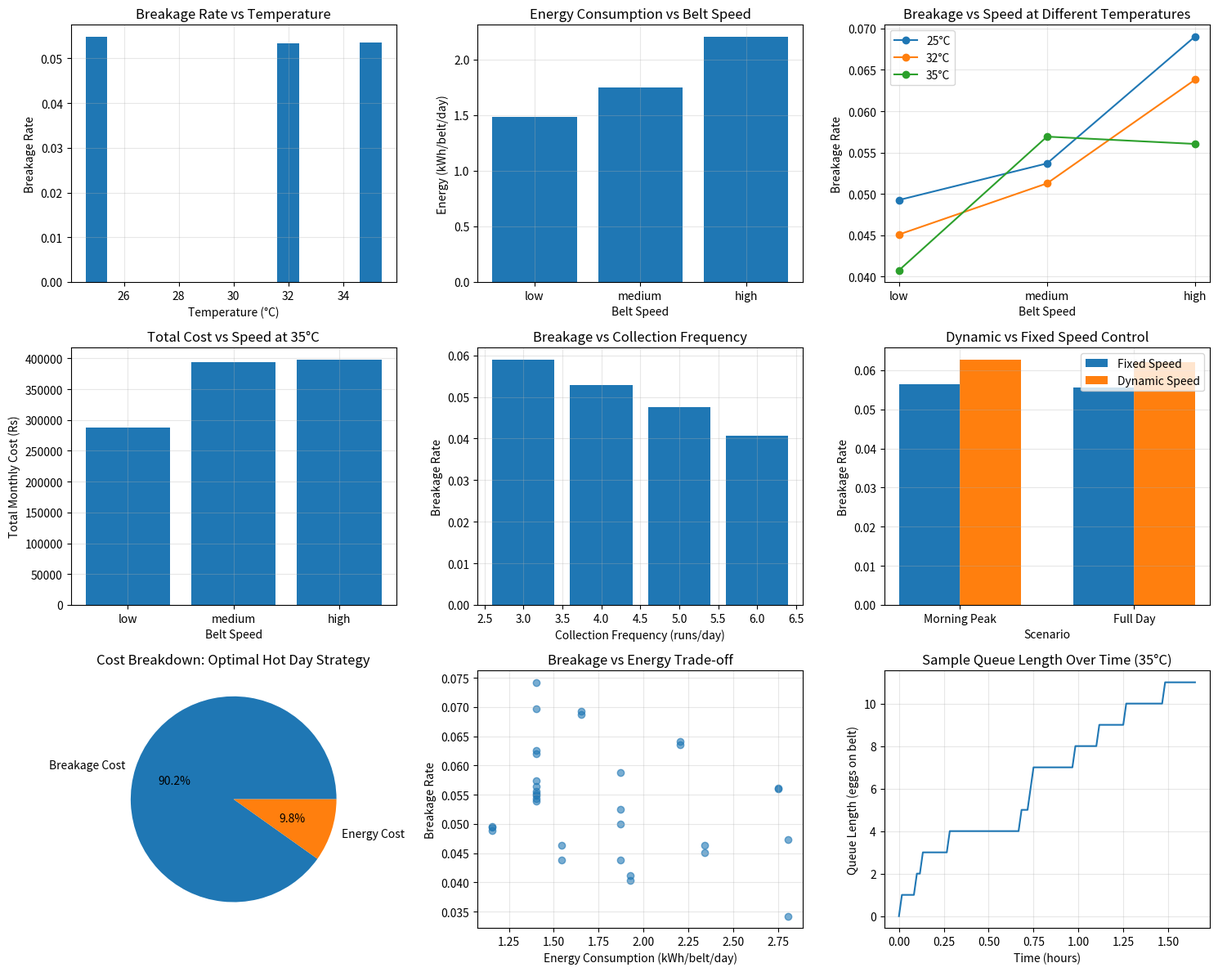

Write the Python code that produced this figure.
import numpy as np
import pandas as pd
import matplotlib.pyplot as plt
from scipy import stats
import itertools
from typing import Dict, List, Tuple
import warnings
warnings.filterwarnings('ignore')

class EggCollectionSimulator:
    """
    Simulates an automated egg collection system for a 10,080-hen farm
    with 18 conveyor belts, optimizing for breakage and energy consumption.
    """
    
    def __init__(self):
        # System constants
        self.num_belts = 18
        self.belt_length = 12  # meters per belt
        self.motor_power = 0.56  # kW (0.75 HP = 0.56 kW)
        self.egg_cost = 25  # Rs per egg
        self.energy_cost = 25  # Rs per kWh (current domestic tariff)
        self.daily_hens = 10080
        
        # Temperature effects on production
        self.temp_production = {
            25: 0.88,  # 88% production at 25°C
            32: 0.80,  # 80% production at 32°C
            35: 0.73   # 73% production at 35°C
        }
        
        # Base breakage rates by temperature
        self.base_breakage = {
            25: 0.025,  # 2.5% at 25°C
            32: 0.035,  # 3.5% at 32°C
            35: 0.048   # 4.8% at 35°C
        }
        
        # Time periods in minutes
        self.day_minutes = 1440
        self.time_slots = {
            'morning_peak': (360, 600),     # 6:00-10:00 (4 hours)
            'midday': (660, 900),           # 11:00-15:00 (4 hours)
            'afternoon': (960, 1140)        # 16:00-19:00 (3 hours)
        }
        
        # Egg arrival rate patterns (eggs per minute per belt)
        # Derived from laying patterns: 60% in morning, 25% midday, 15% afternoon
        self.arrival_pattern = {
            'morning_peak': 0.60,
            'midday': 0.25,
            'afternoon': 0.15
        }
        
        # Speed settings (m/s)
        self.speed_levels = {
            'low': 0.3,
            'medium': 0.5,
            'high': 0.7
        }
        
        # Collection frequency schedules
        self.collection_schedules = {
            3: [540, 780, 1020],    # 9:00, 13:00, 17:00
            4: [480, 660, 840, 1020],  # 8:00, 11:00, 14:00, 17:00
            5: [480, 600, 720, 840, 960],  # 8:00, 10:00, 12:00, 14:00, 16:00
            6: [480, 600, 720, 840, 960, 1080]  # 8:00, 10:00, 12:00, 14:00, 16:00, 18:00
        }
        
        # Energy consumption factors
        self.energy_per_speed = {
            'low': 0.7,    # 70% of max power
            'medium': 0.85, # 85% of max power
            'high': 1.0     # 100% of max power
        }
        
        # Vibration breakage factor (increases with speed)
        self.vibration_factor = {
            'low': 0.005,
            'medium': 0.015,
            'high': 0.035
        }
    
    def calculate_arrival_rates(self, temperature: int, speed_level: str) -> Dict:
        """
        Calculate egg arrival rates based on temperature and time of day.
        Uses Poisson process with time-varying rates.
        """
        # Total daily eggs for one belt
        hens_per_belt = self.daily_hens / self.num_belts
        daily_eggs_per_belt = hens_per_belt * self.temp_production[temperature]
        
        rates = {}
        for period, proportion in self.arrival_pattern.items():
            start, end = self.time_slots[period]
            duration = (end - start) / 60  # hours
            eggs_in_period = daily_eggs_per_belt * proportion
            
            # Eggs per minute in this period
            rate_per_minute = eggs_in_period / (duration * 60)
            
            # Adjust rate slightly based on temperature (hens lay differently in heat)
            if temperature > 30:
                rate_per_minute *= 0.95  # Slightly slower laying in heat
            
            rates[period] = rate_per_minute
        
        return rates
    
    def simulate_breakage(self, queue_length: float, temperature: int, 
                         speed_level: str, belt_utilization: float) -> float:
        """
        Calculate breakage probability based on multiple factors.
        """
        # Base breakage
        breakage_prob = self.base_breakage[temperature]
        
        # Accumulation breakage (increases with queue length)
        # Assuming belt capacity is 200 eggs (based on 12m length, 6cm per egg spacing)
        max_capacity = 200
        accumulation_factor = min(queue_length / max_capacity, 1.0) * 0.04
        
        # Vibration breakage (increases with speed)
        vibration_breakage = self.vibration_factor[speed_level]
        
        # Belt utilization effect (higher utilization = more collisions)
        utilization_factor = belt_utilization * 0.02
        
        # Temperature acceleration factor
        temp_factor = max(0, (temperature - 25) / 10) * 0.01
        
        total_breakage = (breakage_prob + accumulation_factor + 
                         vibration_breakage + utilization_factor + temp_factor)
        
        # Cap at reasonable maximum
        return min(total_breakage, 0.15)
    
    def simulate_belt_operation(self, temperature: int, speed_level: str, 
                               frequency: int, dynamic_speed: bool = False) -> Dict:
        """
        Simulate one day of operation for one belt.
        """
        # Get arrival rates
        arrival_rates = self.calculate_arrival_rates(temperature, speed_level)
        
        # Initialize variables
        time = 0
        queue = 0  # eggs on belt
        total_eggs_arrived = 0
        total_eggs_broken = 0
        total_eggs_collected = 0
        belt_running = False
        running_time = 0
        collection_times = self.collection_schedules[frequency]
        
        # Track queue over time for statistics
        queue_history = []
        breakage_history = []
        
        # Main simulation loop (minute by minute)
        while time < self.day_minutes:
            # Determine current period
            current_period = None
            for period, (start, end) in self.time_slots.items():
                if start <= time < end:
                    current_period = period
                    break
            
            # If no specific period, use baseline rate
            if current_period is None:
                arrival_rate = arrival_rates['morning_peak'] * 0.1  # Very low rate
            else:
                arrival_rate = arrival_rates[current_period]
            
            # Eggs arriving this minute (Poisson process)
            eggs_arriving = np.random.poisson(arrival_rate)
            total_eggs_arrived += eggs_arriving
            
            # Add to queue
            queue += eggs_arriving
            
            # Dynamic speed adjustment
            current_speed = speed_level
            if dynamic_speed:
                if 'morning_peak' in str(current_period):
                    current_speed = 'high'
                elif 'midday' in str(current_period):
                    current_speed = 'medium'
                else:
                    current_speed = 'low'
            
            # Check if belt should be running (collection time)
            belt_running = any(abs(time - ct) < 30 for ct in collection_times)  # Run for 30 mins around collection
            
            if belt_running:
                running_time += 1
                
                # Belt clears eggs based on speed and egg spacing (0.06 m per egg)
                # speed_levels are in m/s; convert to meters per minute then to eggs per minute
                speed = self.speed_levels[current_speed]  # m/s
                meters_per_min = speed * 60  # m per minute
                eggs_per_min_capacity = meters_per_min / 0.06  # eggs per minute, assuming 6cm spacing
                eggs_cleared = min(queue, eggs_per_min_capacity)
                
                # Calculate breakage for eggs on belt
                belt_utilization = queue / 200  # Simplified capacity
                breakage_prob = self.simulate_breakage(queue, temperature, 
                                                      current_speed, belt_utilization)
                
                # Apply breakage to eggs being transported/cleared this minute
                eggs_broken = int(eggs_cleared * breakage_prob)
                eggs_broken = min(eggs_broken, int(queue))  # Can't break more than available
                
                total_eggs_broken += eggs_broken
                total_eggs_collected += eggs_cleared - eggs_broken
                
                # Update queue
                queue = max(0, queue - eggs_cleared)
                
                # Record history
                breakage_history.append(breakage_prob)
            
            queue_history.append(queue)
            time += 1
        
        # Calculate metrics
        avg_queue = np.mean(queue_history)
        max_queue = np.max(queue_history)
        avg_breakage = np.mean(breakage_history) if breakage_history else 0
        
        # Energy consumption
        energy_per_hour = self.motor_power * self.energy_per_speed[speed_level]
        energy_kwh = (running_time / 60) * energy_per_hour
        
        # Costs
        breakage_cost = total_eggs_broken * self.egg_cost
        energy_cost = energy_kwh * self.energy_cost
        total_cost = breakage_cost + energy_cost
        
        return {
            'temperature': temperature,
            'speed': speed_level,
            'frequency': frequency,
            'total_eggs': total_eggs_arrived,
            'broken_eggs': total_eggs_broken,
            'breakage_rate': total_eggs_broken / max(total_eggs_arrived, 1),
            'avg_queue': avg_queue,
            'max_queue': max_queue,
            'running_time_min': running_time,
            'energy_kwh': energy_kwh,
            'breakage_cost': breakage_cost,
            'energy_cost': energy_cost,
            'total_cost': total_cost,
            'avg_breakage_prob': avg_breakage
            ,
            'queue_history': queue_history,
            'breakage_history': breakage_history
        }
    
    def run_scenario(self, scenario_name: str, params: Dict, runs: int = 10) -> Dict:
        """
        Run a scenario multiple times for statistical significance.
        """
        results = []
        
        for _ in range(runs):
            result = self.simulate_belt_operation(
                temperature=params.get('temperature', 25),
                speed_level=params.get('speed', 'medium'),
                frequency=params.get('frequency', 3),
                dynamic_speed=params.get('dynamic_speed', False)
            )
            results.append(result)
        
        # Aggregate results
        df = pd.DataFrame(results)
        aggregated = {
            'scenario': scenario_name,
            'avg_breakage_rate': df['breakage_rate'].mean(),
            'std_breakage_rate': df['breakage_rate'].std(),
            'avg_energy_kwh': df['energy_kwh'].mean(),
            'std_energy_kwh': df['energy_kwh'].std(),
            'avg_total_cost': df['total_cost'].mean(),
            'std_total_cost': df['total_cost'].std(),
            'avg_queue': df['avg_queue'].mean(),
            'max_queue': df['max_queue'].mean(),
            'avg_running_time': df['running_time_min'].mean() / 60,  # hours
            'temperature': params.get('temperature', 25),
            'speed': params.get('speed', 'medium'),
            'frequency': params.get('frequency', 3)
        }
        
        return aggregated
    
    def run_all_scenarios(self) -> pd.DataFrame:
        """
        Run all defined scenarios.
        """
        scenarios = []
        
        # Baseline scenarios (B0)
        print("Running Baseline Scenarios...")
        scenarios.append(self.run_scenario('B0_25C_Fixed', {'temperature': 25, 'speed': 'medium', 'frequency': 3}))
        scenarios.append(self.run_scenario('B0_35C_Fixed', {'temperature': 35, 'speed': 'medium', 'frequency': 3}))
        
        # Temperature-based scenarios (T1-T3)
        print("Running Temperature Scenarios...")
        for temp, speed in [(25, 'low'), (25, 'medium'), (25, 'high')]:
            scenarios.append(self.run_scenario(f'T1_25C_{speed}', 
                                              {'temperature': 25, 'speed': speed, 'frequency': 3}))
        
        for temp, speed in [(32, 'low'), (32, 'medium'), (32, 'high')]:
            scenarios.append(self.run_scenario(f'T2_32C_{speed}', 
                                              {'temperature': 32, 'speed': speed, 'frequency': 4}))
        
        for temp, speed in [(35, 'low'), (35, 'medium'), (35, 'high')]:
            scenarios.append(self.run_scenario(f'T3_35C_{speed}', 
                                              {'temperature': 35, 'speed': speed, 'frequency': 5}))
        
        # Time-of-day scenarios (D1-D3)
        print("Running Time-of-Day Scenarios...")
        scenarios.append(self.run_scenario('D1_MorningPeak_Fixed', 
                                          {'temperature': 25, 'speed': 'medium', 'frequency': 3}))
        scenarios.append(self.run_scenario('D1_MorningPeak_Dynamic', 
                                          {'temperature': 25, 'speed': 'medium', 'frequency': 3, 'dynamic_speed': True}))
        
        scenarios.append(self.run_scenario('D2_Midday_Fixed', 
                                          {'temperature': 25, 'speed': 'medium', 'frequency': 3}))
        scenarios.append(self.run_scenario('D2_Midday_Dynamic', 
                                          {'temperature': 25, 'speed': 'low', 'frequency': 3}))
        
        scenarios.append(self.run_scenario('D3_FullDay_Fixed', 
                                          {'temperature': 25, 'speed': 'medium', 'frequency': 3}))
        scenarios.append(self.run_scenario('D3_FullDay_Dynamic', 
                                          {'temperature': 25, 'speed': 'medium', 'frequency': 3, 'dynamic_speed': True}))
        
        # Speed optimization scenarios (S1-S3) across temperatures
        print("Running Speed Optimization Scenarios...")
        for temp in [25, 32, 35]:
            for speed in ['low', 'medium', 'high']:
                freq = 3 if temp == 25 else (4 if temp == 32 else 5)
                scenarios.append(self.run_scenario(f'S_{temp}C_{speed}', 
                                                  {'temperature': temp, 'speed': speed, 'frequency': freq}))
        
        # Frequency optimization scenarios (F1-F3)
        print("Running Frequency Optimization Scenarios...")
        for freq in [3, 4, 6]:
            scenarios.append(self.run_scenario(f'F{freq}_25C', 
                                              {'temperature': 25, 'speed': 'medium', 'frequency': freq}))
            scenarios.append(self.run_scenario(f'F{freq}_35C', 
                                              {'temperature': 35, 'speed': 'medium', 'frequency': freq}))
        
        # Scale results to full farm (18 belts, 30 days)
        df = pd.DataFrame(scenarios)
        
        # Scale to full farm
        df['farm_breakage_cost'] = df['avg_breakage_rate'] * (self.daily_hens * 0.85) * 30 * self.egg_cost
        df['farm_energy_cost'] = df['avg_energy_kwh'] * self.num_belts * 30 * self.energy_cost
        df['farm_total_cost'] = df['farm_breakage_cost'] + df['farm_energy_cost']
        
        return df
    
    def plot_results(self, results_df: pd.DataFrame):
        """
        Create visualization of results.
        """
        fig, axes = plt.subplots(3, 3, figsize=(15, 12))
        
        # 1. Breakage vs Temperature
        temp_groups = results_df.groupby('temperature')['avg_breakage_rate'].mean()
        axes[0,0].bar(temp_groups.index, temp_groups.values)
        axes[0,0].set_xlabel('Temperature (°C)')
        axes[0,0].set_ylabel('Breakage Rate')
        axes[0,0].set_title('Breakage Rate vs Temperature')
        axes[0,0].grid(True, alpha=0.3)
        
        # 2. Energy vs Speed
        speed_order = ['low', 'medium', 'high']
        speed_energy = []
        for speed in speed_order:
            speed_data = results_df[results_df['speed'] == speed]
            speed_energy.append(speed_data['avg_energy_kwh'].mean())
        
        axes[0,1].bar(speed_order, speed_energy)
        axes[0,1].set_xlabel('Belt Speed')
        axes[0,1].set_ylabel('Energy (kWh/belt/day)')
        axes[0,1].set_title('Energy Consumption vs Belt Speed')
        axes[0,1].grid(True, alpha=0.3)
        
        # 3. Breakage vs Speed at different temperatures
        for temp in [25, 32, 35]:
            temp_data = results_df[results_df['temperature'] == temp]
            speed_breakage = []
            for speed in speed_order:
                speed_breakage.append(temp_data[temp_data['speed'] == speed]['avg_breakage_rate'].mean())
            axes[0,2].plot(speed_order, speed_breakage, marker='o', label=f'{temp}°C')
        
        axes[0,2].set_xlabel('Belt Speed')
        axes[0,2].set_ylabel('Breakage Rate')
        axes[0,2].set_title('Breakage vs Speed at Different Temperatures')
        axes[0,2].legend()
        axes[0,2].grid(True, alpha=0.3)
        
        # 4. Total Cost vs Speed at 35°C
        hot_data = results_df[results_df['temperature'] == 35]
        speed_cost = []
        for speed in speed_order:
            cost = hot_data[hot_data['speed'] == speed]['farm_total_cost'].mean()
            speed_cost.append(cost)
        
        axes[1,0].bar(speed_order, speed_cost)
        axes[1,0].set_xlabel('Belt Speed')
        axes[1,0].set_ylabel('Total Monthly Cost (Rs)')
        axes[1,0].set_title('Total Cost vs Speed at 35°C')
        axes[1,0].grid(True, alpha=0.3)
        
        # 5. Breakage vs Collection Frequency
        freq_groups = results_df.groupby('frequency')['avg_breakage_rate'].mean()
        axes[1,1].bar(freq_groups.index, freq_groups.values)
        axes[1,1].set_xlabel('Collection Frequency (runs/day)')
        axes[1,1].set_ylabel('Breakage Rate')
        axes[1,1].set_title('Breakage vs Collection Frequency')
        axes[1,1].grid(True, alpha=0.3)
        
        # 6. Dynamic vs Fixed Speed Comparison
        dynamic_scenarios = ['D1_MorningPeak_Dynamic', 'D3_FullDay_Dynamic']
        fixed_scenarios = ['D1_MorningPeak_Fixed', 'D3_FullDay_Fixed']
        
        dynamic_breakage = []
        fixed_breakage = []
        for dyn, fix in zip(dynamic_scenarios, fixed_scenarios):
            dyn_data = results_df[results_df['scenario'] == dyn]
            fix_data = results_df[results_df['scenario'] == fix]
            if not dyn_data.empty:
                dynamic_breakage.append(dyn_data['avg_breakage_rate'].values[0])
            if not fix_data.empty:
                fixed_breakage.append(fix_data['avg_breakage_rate'].values[0])
        
        x = np.arange(len(dynamic_scenarios))
        width = 0.35
        axes[1,2].bar(x - width/2, fixed_breakage, width, label='Fixed Speed')
        axes[1,2].bar(x + width/2, dynamic_breakage, width, label='Dynamic Speed')
        axes[1,2].set_xlabel('Scenario')
        axes[1,2].set_ylabel('Breakage Rate')
        axes[1,2].set_title('Dynamic vs Fixed Speed Control')
        axes[1,2].set_xticks(x)
        axes[1,2].set_xticklabels(['Morning Peak', 'Full Day'])
        axes[1,2].legend()
        axes[1,2].grid(True, alpha=0.3)
        
        # 7. Cost Breakdown for Optimal Hot Day Strategy
        hot_optimal = results_df[
            (results_df['temperature'] == 35) & 
            (results_df['speed'] == 'medium') & 
            (results_df['frequency'] == 5)
        ]
        
        if not hot_optimal.empty:
            breakage_cost = hot_optimal['farm_breakage_cost'].values[0]
            energy_cost = hot_optimal['farm_energy_cost'].values[0]
            
            axes[2,0].pie([breakage_cost, energy_cost], 
                         labels=['Breakage Cost', 'Energy Cost'],
                         autopct='%1.1f%%')
            axes[2,0].set_title('Cost Breakdown: Optimal Hot Day Strategy')
        
        # 8. Trade-off Curve: Breakage vs Energy
        scatter_data = results_df[['avg_breakage_rate', 'avg_energy_kwh']].dropna()
        axes[2,1].scatter(scatter_data['avg_energy_kwh'], 
                         scatter_data['avg_breakage_rate'], 
                         alpha=0.6)
        axes[2,1].set_xlabel('Energy Consumption (kWh/belt/day)')
        axes[2,1].set_ylabel('Breakage Rate')
        axes[2,1].set_title('Breakage vs Energy Trade-off')
        axes[2,1].grid(True, alpha=0.3)
        
        # 9. Queue Length Over Time (sample simulation)
        # Run a sample simulation to get queue history
        sample_result = self.simulate_belt_operation(35, 'medium', 5)
        time_points = np.arange(len(sample_result.get('queue_history', []))) / 60
        
        axes[2,2].plot(time_points[:100], sample_result.get('queue_history', [])[:100])
        axes[2,2].set_xlabel('Time (hours)')
        axes[2,2].set_ylabel('Queue Length (eggs on belt)')
        axes[2,2].set_title('Sample Queue Length Over Time (35°C)')
        axes[2,2].grid(True, alpha=0.3)
        
        plt.tight_layout()
        plt.savefig('simulation_results.png', dpi=300, bbox_inches='tight')
        plt.show()
    
    def generate_optimal_strategy(self, results_df: pd.DataFrame) -> Dict:
        """
        Generate optimal strategy based on simulation results.
        """
        # Find minimum cost strategy for hot days
        hot_days = results_df[results_df['temperature'] == 35]
        if not hot_days.empty:
            optimal_row = hot_days.loc[hot_days['farm_total_cost'].idxmin()]
            
            optimal_strategy = {
                'temperature': 35,
                'optimal_speed': optimal_row['speed'],
                'optimal_frequency': int(optimal_row['frequency']),
                'expected_breakage_rate': optimal_row['avg_breakage_rate'],
                'expected_energy_kwh': optimal_row['avg_energy_kwh'],
                'monthly_breakage_cost': optimal_row['farm_breakage_cost'],
                'monthly_energy_cost': optimal_row['farm_energy_cost'],
                'monthly_total_cost': optimal_row['farm_total_cost'],
                'recommendations': [
                    f"Use {optimal_row['speed']} belt speed during hot days",
                    f"Collect eggs {int(optimal_row['frequency'])} times per day",
                    f"Implement dynamic speed control during morning peak",
                    f"Schedule runs at: {self.collection_schedules[int(optimal_row['frequency'])]} minutes past midnight"
                ]
            }
            
            # Calculate savings vs baseline
            baseline_hot = results_df[
                (results_df['scenario'] == 'B0_35C_Fixed') | 
                (results_df['temperature'] == 35) & 
                (results_df['speed'] == 'medium') & 
                (results_df['frequency'] == 3)
            ]
            
            if not baseline_hot.empty:
                baseline_cost = baseline_hot['farm_total_cost'].mean()
                savings = baseline_cost - optimal_row['farm_total_cost']
                savings_percent = (savings / baseline_cost) * 100
                
                optimal_strategy['savings_vs_baseline'] = savings
                optimal_strategy['savings_percent'] = savings_percent
                optimal_strategy['baseline_cost'] = baseline_cost
            
            return optimal_strategy
        
        return {}

# Main execution
def main():
    print("Starting Egg Collection System Simulation...")
    print("=" * 60)
    
    # Initialize simulator
    simulator = EggCollectionSimulator()
    
    # Run all scenarios
    results = simulator.run_all_scenarios()
    
    # Save results to CSV
    results.to_csv('simulation_results.csv', index=False)
    print("\nResults saved to 'simulation_results.csv'")
    
    # Display key results
    print("\n" + "=" * 60)
    print("KEY SIMULATION RESULTS")
    print("=" * 60)
    
    # Baseline comparison
    baseline_25 = results[results['scenario'] == 'B0_25C_Fixed']
    baseline_35 = results[results['scenario'] == 'B0_35C_Fixed']
    
    if not baseline_25.empty and not baseline_35.empty:
        print(f"\n1. Baseline at 25°C:")
        print(f"   Breakage Rate: {baseline_25['avg_breakage_rate'].values[0]:.3%}")
        print(f"   Energy Consumption: {baseline_25['avg_energy_kwh'].values[0]:.2f} kWh/belt/day")
        print(f"   Monthly Cost: Rs {baseline_25['farm_total_cost'].values[0]:,.0f}")
        
        print(f"\n2. Baseline at 35°C (Hot Day):")
        print(f"   Breakage Rate: {baseline_35['avg_breakage_rate'].values[0]:.3%}")
        print(f"   Energy Consumption: {baseline_35['avg_energy_kwh'].values[0]:.2f} kWh/belt/day")
        print(f"   Monthly Cost: Rs {baseline_35['farm_total_cost'].values[0]:,.0f}")
        
        cost_increase = ((baseline_35['farm_total_cost'].values[0] - 
                         baseline_25['farm_total_cost'].values[0]) / 
                        baseline_25['farm_total_cost'].values[0]) * 100
        print(f"   Cost Increase in Heat: {cost_increase:.1f}%")
    
    # Find optimal strategies
    print(f"\n3. Optimal Strategy Analysis:")
    
    # For 25°C
    temp_25 = results[results['temperature'] == 25]
    if not temp_25.empty:
        optimal_25 = temp_25.loc[temp_25['farm_total_cost'].idxmin()]
        print(f"   At 25°C: Speed={optimal_25['speed']}, Freq={optimal_25['frequency']}")
        print(f"   Breakage: {optimal_25['avg_breakage_rate']:.3%}, "
              f"Cost: Rs {optimal_25['farm_total_cost']:,.0f}")
    
    # For 35°C
    temp_35 = results[results['temperature'] == 35]
    if not temp_35.empty:
        optimal_35 = temp_35.loc[temp_35['farm_total_cost'].idxmin()]
        print(f"   At 35°C: Speed={optimal_35['speed']}, Freq={optimal_35['frequency']}")
        print(f"   Breakage: {optimal_35['avg_breakage_rate']:.3%}, "
              f"Cost: Rs {optimal_35['farm_total_cost']:,.0f}")
    
    # Dynamic vs fixed comparison
    dynamic_benefit = results[
        results['scenario'].str.contains('Dynamic')
    ]['avg_breakage_rate'].mean()
    
    fixed_breakage = results[
        results['scenario'].str.contains('Fixed') & 
        ~results['scenario'].str.contains('Dynamic')
    ]['avg_breakage_rate'].mean()
    
    if not np.isnan(dynamic_benefit) and not np.isnan(fixed_breakage):
        reduction = ((fixed_breakage - dynamic_benefit) / fixed_breakage) * 100
        print(f"\n4. Dynamic Speed Control Benefit:")
        print(f"   Breakage Reduction: {reduction:.1f}%")
    
    # Generate optimal strategy
    optimal_strategy = simulator.generate_optimal_strategy(results)
    if optimal_strategy:
        print(f"\n5. RECOMMENDED OPTIMAL STRATEGY FOR HOT DAYS:")
        print(f"   Temperature: {optimal_strategy['temperature']}°C")
        print(f"   Belt Speed: {optimal_strategy['optimal_speed']}")
        print(f"   Collection Frequency: {optimal_strategy['optimal_frequency']} times/day")
        print(f"   Expected Breakage: {optimal_strategy['expected_breakage_rate']:.3%}")
        print(f"   Expected Energy: {optimal_strategy['expected_energy_kwh']:.2f} kWh/belt/day")
        print(f"   Monthly Total Cost: Rs {optimal_strategy['monthly_total_cost']:,.0f}")
        
        if 'savings_percent' in optimal_strategy:
            print(f"   Savings vs Baseline: {optimal_strategy['savings_percent']:.1f}% "
                  f"(Rs {optimal_strategy['savings_vs_baseline']:,.0f})")
        
        print(f"\n   Recommendations:")
        for i, rec in enumerate(optimal_strategy['recommendations'], 1):
            print(f"   {i}. {rec}")
    
    print("\n" + "=" * 60)
    print("Simulation Complete!")
    print("=" * 60)
    
    # Create visualizations
    print("\nGenerating visualizations...")
    simulator.plot_results(results)
    
    return results, optimal_strategy, simulator

if __name__ == "__main__":
    # Run simulation
    simulation_results, optimal_strategy, simulator = main()
    
    # Create summary report
    print("\n" + "=" * 60)
    print("SIMULATION SUMMARY REPORT")
    print("=" * 60)
    
    # Save optimal strategy to file
    if optimal_strategy:
        with open('optimal_strategy.txt', 'w') as f:
            f.write("OPTIMAL EGG COLLECTION STRATEGY FOR HOT DAYS\n")
            f.write("=" * 50 + "\n\n")
            f.write(f"Temperature: {optimal_strategy['temperature']}°C\n")
            f.write(f"Optimal Belt Speed: {optimal_strategy['optimal_speed']}\n")
            f.write(f"Collection Frequency: {optimal_strategy['optimal_frequency']} times/day\n")
            f.write(f"Schedule Times: {simulator.collection_schedules[optimal_strategy['optimal_frequency']]} minutes past midnight\n")
            f.write(f"Expected Breakage Rate: {optimal_strategy['expected_breakage_rate']:.3%}\n")
            f.write(f"Expected Energy Consumption: {optimal_strategy['expected_energy_kwh']:.2f} kWh/belt/day\n")
            f.write(f"Monthly Farm Cost: Rs {optimal_strategy['monthly_total_cost']:,.0f}\n\n")
            
            if 'savings_percent' in optimal_strategy:
                f.write(f"SAVINGS vs BASELINE:\n")
                f.write(f"  Reduction: {optimal_strategy['savings_percent']:.1f}%\n")
                f.write(f"  Amount: Rs {optimal_strategy['savings_vs_baseline']:,.0f}\n\n")
            
            f.write("RECOMMENDATIONS:\n")
            for rec in optimal_strategy['recommendations']:
                f.write(f"  • {rec}\n")
            
            f.write("\nADDITIONAL RECOMMENDATIONS:\n")
            f.write("  • Monitor temperature and adjust speed dynamically\n")
            f.write("  • Implement morning peak detection for automatic speed adjustment\n")
            f.write("  • Consider variable frequency drives for motors to save energy\n")
            f.write("  • Regular maintenance of belts to reduce vibration breakage\n")
        
        print("\nOptimal strategy saved to 'optimal_strategy.txt'")
